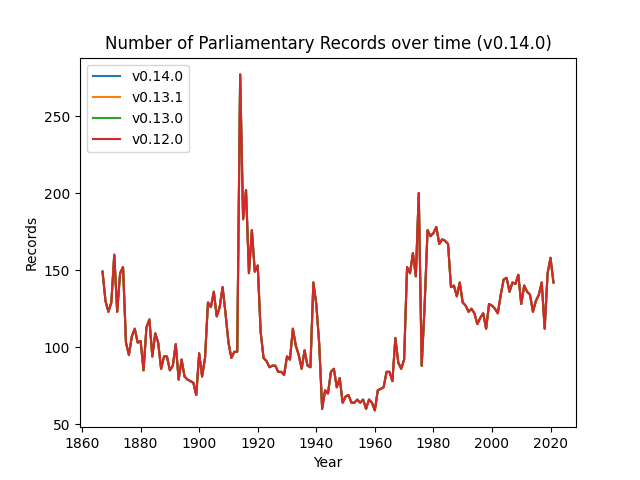

Data behind this chart, as committed beside it:
year, v0.10.0, v0.12.0, v0.13.0, v0.13.1, v0.14.0
1867, 149.0, 149.0, 149.0, 149.0, 149.0
1868, 130.0, 130.0, 130.0, 130.0, 130.0
1869, 123.0, 123.0, 123.0, 123.0, 123.0
1870, 129.0, 129.0, 129.0, 129.0, 129.0
1871, 160.0, 160.0, 160.0, 160.0, 160.0
1872, 123.0, 123.0, 123.0, 123.0, 123.0
1873, 148.0, 148.0, 148.0, 148.0, 148.0
1874, 152.0, 152.0, 152.0, 152.0, 152.0
1875, 103.0, 103.0, 103.0, 103.0, 103.0
1876, 95.0, 95.0, 95.0, 95.0, 95.0
1877, 107.0, 107.0, 107.0, 107.0, 107.0
1878, 112.0, 112.0, 112.0, 112.0, 112.0
1879, 103.0, 103.0, 103.0, 103.0, 103.0
1880, 104.0, 104.0, 104.0, 104.0, 104.0
1881, 85.0, 85.0, 85.0, 85.0, 85.0
1882, 113.0, 113.0, 113.0, 113.0, 113.0
1883, 118.0, 118.0, 118.0, 118.0, 118.0
1884, 94.0, 94.0, 94.0, 94.0, 94.0
1885, 109.0, 109.0, 109.0, 109.0, 109.0
1886, 103.0, 103.0, 103.0, 103.0, 103.0
1887, 86.0, 86.0, 86.0, 86.0, 86.0
1888, 94.0, 94.0, 94.0, 94.0, 94.0
1889, 94.0, 94.0, 94.0, 94.0, 94.0
1890, 85.0, 85.0, 85.0, 85.0, 85.0
1891, 88.0, 88.0, 88.0, 88.0, 88.0
1892, 102.0, 102.0, 102.0, 102.0, 102.0
1893, 79.0, 79.0, 79.0, 79.0, 79.0
1894, 92.0, 92.0, 92.0, 92.0, 92.0
1895, 81.0, 81.0, 81.0, 81.0, 81.0
1896, 79.0, 79.0, 79.0, 79.0, 79.0
1897, 78.0, 78.0, 78.0, 78.0, 78.0
1898, 77.0, 77.0, 77.0, 77.0, 77.0
1899, 69.0, 69.0, 69.0, 69.0, 69.0
1900, 96.0, 96.0, 96.0, 96.0, 96.0
1901, 81.0, 81.0, 81.0, 81.0, 81.0
1902, 93.0, 93.0, 93.0, 93.0, 93.0
1903, 129.0, 129.0, 129.0, 129.0, 129.0
1904, 126.0, 126.0, 126.0, 126.0, 126.0
1905, 136.0, 136.0, 136.0, 136.0, 136.0
1906, 120.0, 120.0, 120.0, 120.0, 120.0
1907, 126.0, 126.0, 126.0, 126.0, 126.0
1908, 139.0, 139.0, 139.0, 139.0, 139.0
1909, 122.0, 122.0, 122.0, 122.0, 122.0
1910, 103.0, 103.0, 103.0, 103.0, 103.0
1911, 93.0, 93.0, 93.0, 93.0, 93.0
1912, 97.0, 97.0, 97.0, 97.0, 97.0
1913, 97.0, 97.0, 97.0, 97.0, 97.0
1914, 277.0, 277.0, 277.0, 277.0, 277.0
1915, 183.0, 183.0, 183.0, 183.0, 183.0
1916, 202.0, 202.0, 202.0, 202.0, 202.0
1917, 148.0, 148.0, 148.0, 148.0, 148.0
1918, 176.0, 176.0, 176.0, 176.0, 176.0
1919, 149.0, 149.0, 149.0, 149.0, 149.0
1920, 153.0, 153.0, 153.0, 153.0, 153.0
1921, 110.0, 110.0, 110.0, 110.0, 110.0
1922, 93.0, 93.0, 93.0, 93.0, 93.0
1923, 91.0, 91.0, 91.0, 91.0, 91.0
1924, 87.0, 87.0, 87.0, 87.0, 87.0
1925, 88.0, 88.0, 88.0, 88.0, 88.0
1926, 88.0, 88.0, 88.0, 88.0, 88.0
... 96 more rows
